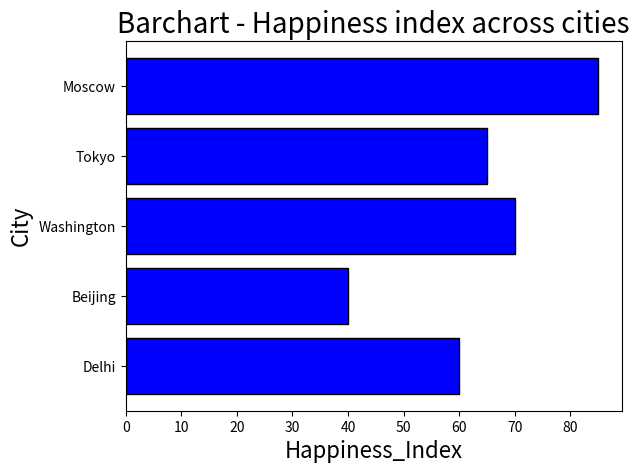

Generate this figure with matplotlib:
#!/usr/bin/env python3
# -*- coding: utf-8 -*-
"""
Created on Thu Jul  9 01:33:57 2020

[redacted]
"""



#Horizontal Bar Chart
import matplotlib.pyplot as plt
import numpy as np
 
city=['Delhi','Beijing','Washington','Tokyo','Moscow']
pos = np.arange(len(city))
Happiness_Index=[60,40,70,65,85]
 
plt.barh(pos,Happiness_Index,color='blue',edgecolor='black')
plt.yticks(pos, city)
plt.xlabel('Happiness_Index', fontsize=16)
plt.ylabel('City', fontsize=16)
plt.title('Barchart - Happiness index across cities',fontsize=20)
plt.show()
